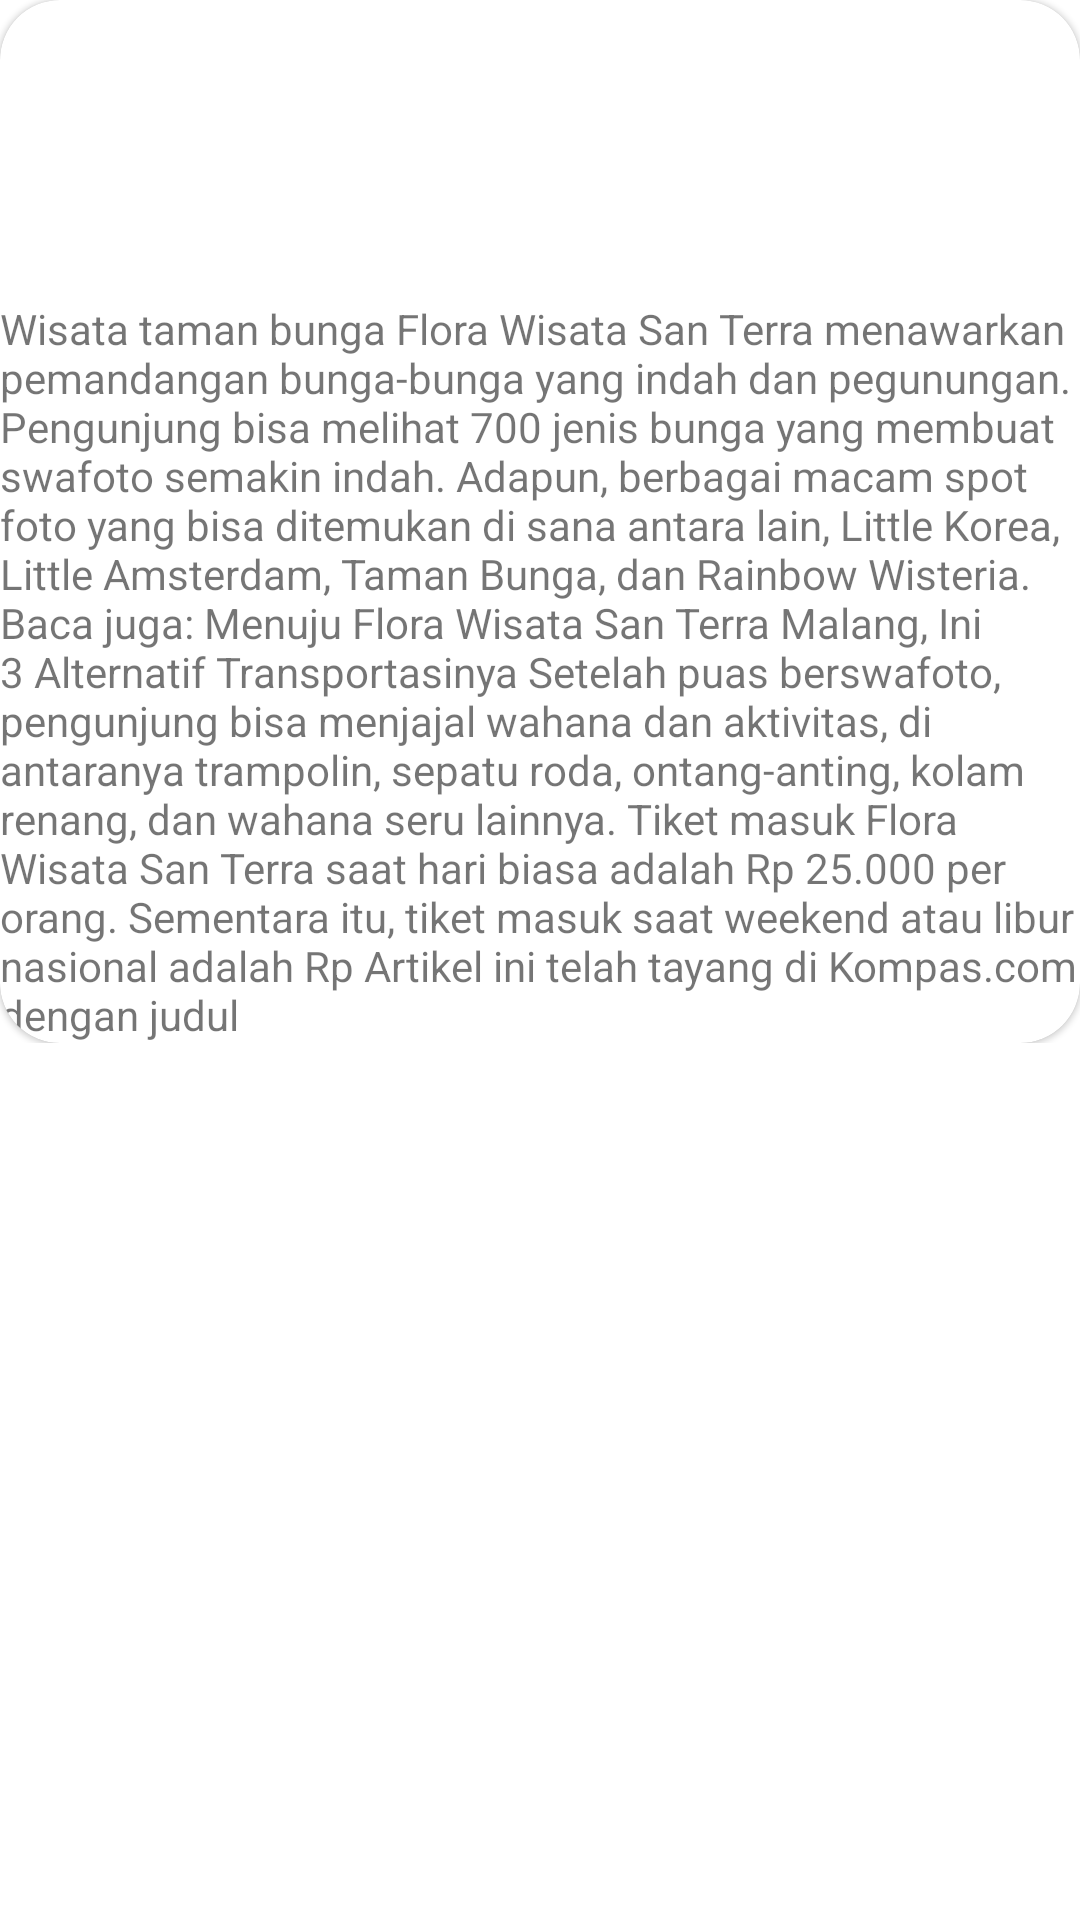

Reconstruct the res/layout file that produces this screen, plus the resources it refers to.
<!-- AndroidManifest.xml: application theme Theme.BelajarChapter3 -->
<!-- res/layout/activity_dashhome.xml -->
<?xml version="1.0" encoding="utf-8"?>
<RelativeLayout
    xmlns:android="http://schemas.android.com/apk/res/android"
    xmlns:app="http://schemas.android.com/apk/res-auto"
    xmlns:tools="http://schemas.android.com/tools"
    android:layout_width="match_parent"
    android:layout_height="match_parent"
    tools:context=".wisatan.DashhomeActivity"
    android:layout_margin="20dp">


    <androidx.core.widget.NestedScrollView
        android:layout_width="wrap_content"
        android:layout_height="wrap_content"
        >

        <LinearLayout
            android:layout_width="wrap_content"
            android:layout_height="wrap_content"
            android:orientation="vertical">
            <com.google.android.material.card.MaterialCardView
                android:layout_width="wrap_content"
                android:layout_height="wrap_content"
                app:cardCornerRadius="20dp">

                <LinearLayout
                    android:layout_width="match_parent"
                    android:layout_height="wrap_content"
                    android:orientation="vertical">


                    <ImageView
                        android:layout_width="match_parent"
                        android:layout_height="100dp"
                        android:src="@drawable/wisata1"
                        android:scaleType="centerCrop"/>
                    <TextView
                        android:layout_width="wrap_content"
                        android:layout_height="wrap_content"
                        android:text="Wisata taman bunga Flora Wisata San Terra menawarkan pemandangan bunga-bunga yang indah dan pegunungan. Pengunjung bisa melihat 700 jenis bunga yang membuat swafoto semakin indah. Adapun, berbagai macam spot foto yang bisa ditemukan di sana antara lain, Little Korea, Little Amsterdam, Taman Bunga, dan Rainbow Wisteria. Baca juga: Menuju Flora Wisata San Terra Malang, Ini 3 Alternatif Transportasinya Setelah puas berswafoto, pengunjung bisa menjajal wahana dan aktivitas, di antaranya trampolin, sepatu roda, ontang-anting, kolam renang, dan wahana seru lainnya. Tiket masuk Flora Wisata San Terra saat hari biasa adalah Rp 25.000 per orang. Sementara itu, tiket masuk saat weekend atau libur nasional adalah Rp Artikel ini telah tayang di Kompas.com dengan judul "/>

                </LinearLayout>

            </com.google.android.material.card.MaterialCardView>
        </LinearLayout>


    </androidx.core.widget.NestedScrollView>



</RelativeLayout>
<!-- resources referenced by this layout -->
<resources>
  <style name="Theme.BelajarChapter3" parent="Theme.MaterialComponents.DayNight.DarkActionBar">
          
          <item name="colorPrimary">@color/purple_500</item>
          <item name="colorPrimaryVariant">@color/purple_700</item>
          <item name="colorOnPrimary">@color/white</item>
          
          <item name="colorSecondary">@color/teal_200</item>
          <item name="colorSecondaryVariant">@color/teal_700</item>
          <item name="colorOnSecondary">@color/black</item>
          
          <item name="android:statusBarColor" tools:targetApi="l">?attr/colorPrimaryVariant</item>
          
      </style>
  <!-- not gathered from this repository: default colours our renderer supplied (Android Studio template values) -->
  <color name="purple_500">#FF6200EE</color>
  <color name="purple_700">#FF3700B3</color>
  <color name="teal_200">#FF03DAC5</color>
  <color name="teal_700">#FF018786</color>
  <color name="black">#FF000000</color>
  <color name="white">#FFFFFFFF</color>
</resources>
